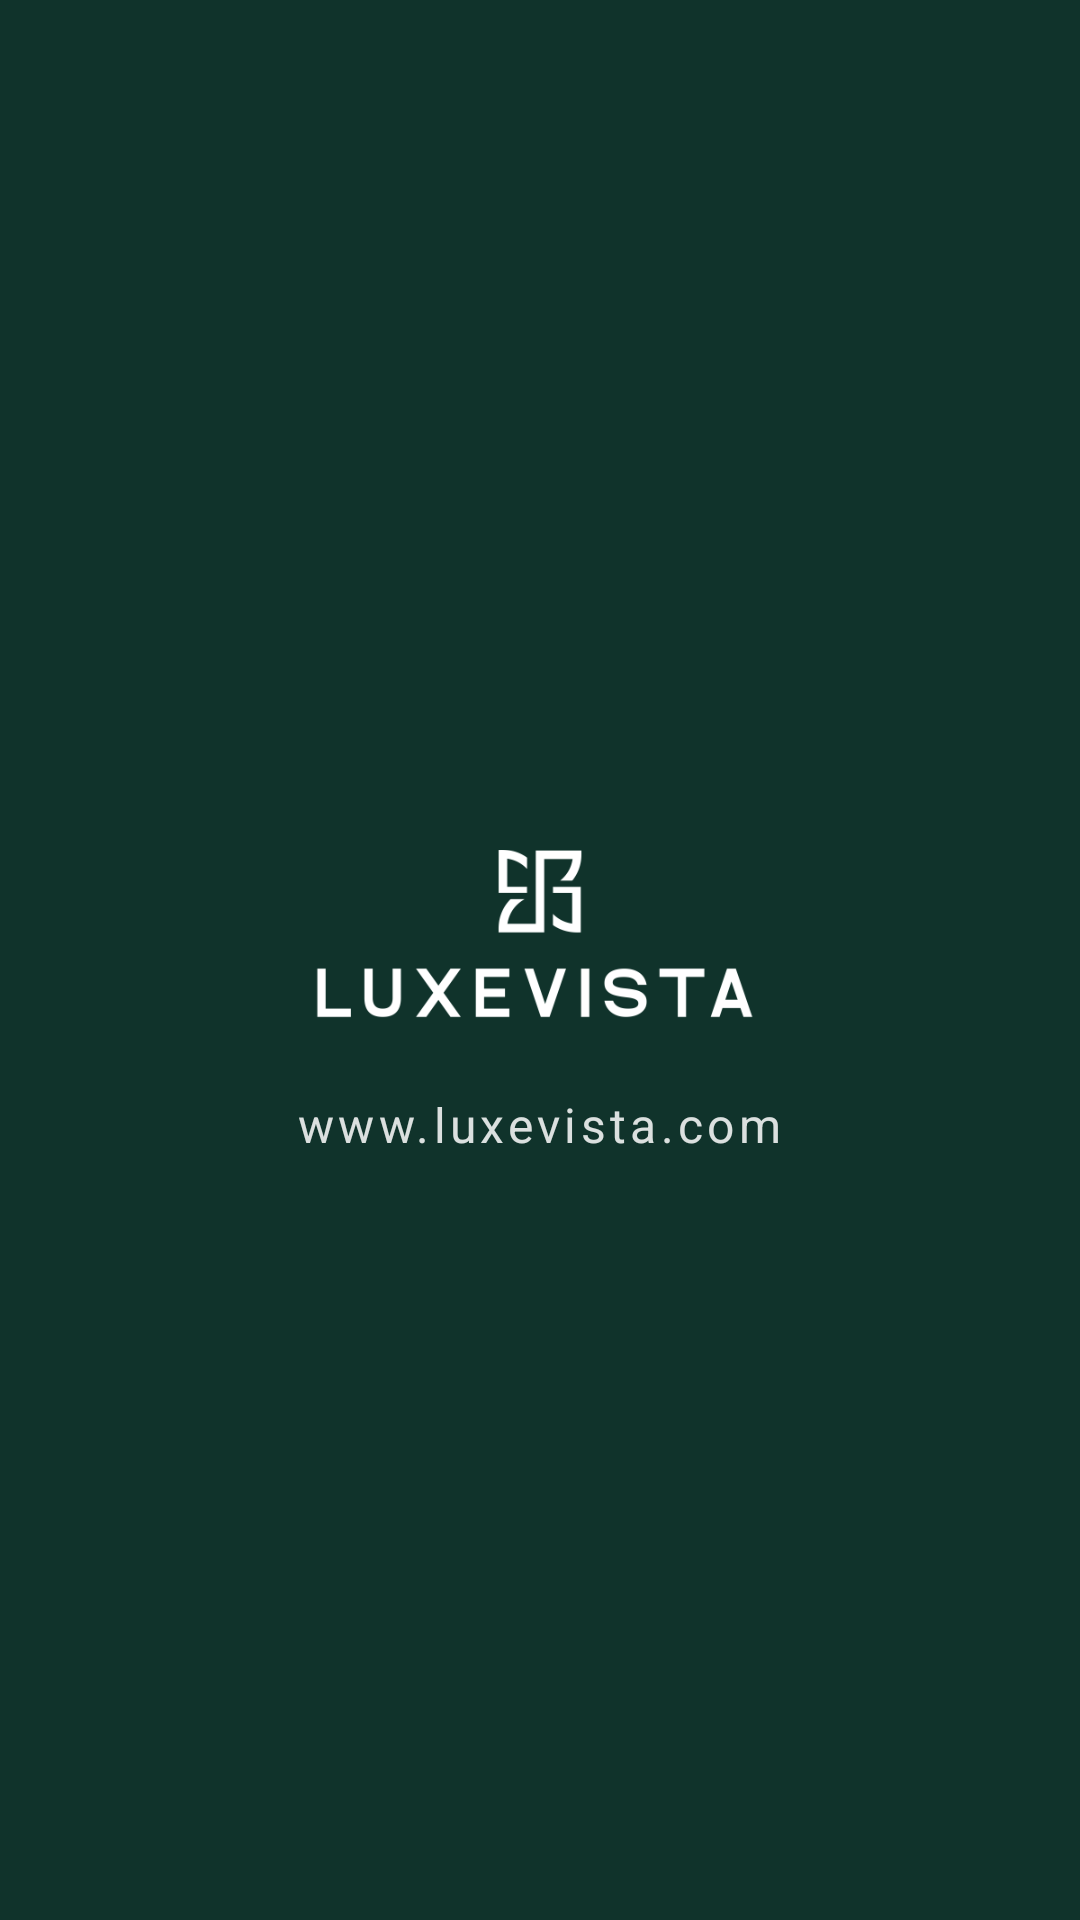

Layout XML and referenced resources for this Android screen:
<!-- AndroidManifest.xml: application theme Theme.LuxeVista -->
<!-- res/layout/menu_header.xml -->
<?xml version="1.0" encoding="utf-8"?>
<LinearLayout xmlns:android="http://schemas.android.com/apk/res/android"
    android:layout_width="match_parent"
    android:layout_height="200dp"
    android:orientation="vertical"
    android:background="@color/darkGreen"
    android:gravity="center"
    android:padding="10dp"
    >

    <ImageView
        android:layout_width="150dp"
        android:layout_height="100dp"
        android:layout_marginTop="10dp"
        android:src="@drawable/vertical_logo"
    />


    <TextView
        android:layout_width="wrap_content"
        android:layout_height="wrap_content"
        android:text="www.luxevista.com"
        android:letterSpacing="0.09"
        android:textColor="@color/whiteOpacity"
        android:textSize="16dp"
        />

</LinearLayout>
<!-- resources referenced by this layout -->
<resources>
  <color name="darkGreen">#10332B</color>
  <color name="whiteOpacity">#D9FFFFFF</color>
  <!-- drawable vertical_logo: png bitmap (drawable, 8939 bytes) -->
  <style name="Theme.LuxeVista" parent="Base.Theme.LuxeVista" />
  <style name="Base.Theme.LuxeVista" parent="Theme.Material3.DayNight.NoActionBar">
          
          
      </style>
</resources>
